Labelled photos from "data", an image-classification folder in anmesh-vicky/Bilinear_Coord_Ebeam. The possible labels are: Centred, Hexagonal, Noise, Obilique, Rectangular, Square, centred, hexagonal, noise, oblique, rectangular, square.

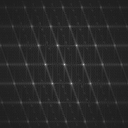
Label: centred

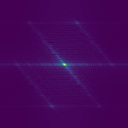
Label: Obilique

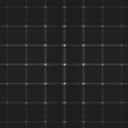
Label: rectangular

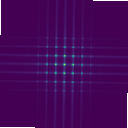
Label: Square

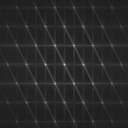
Label: hexagonal

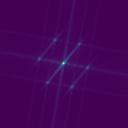
Label: Hexagonal
